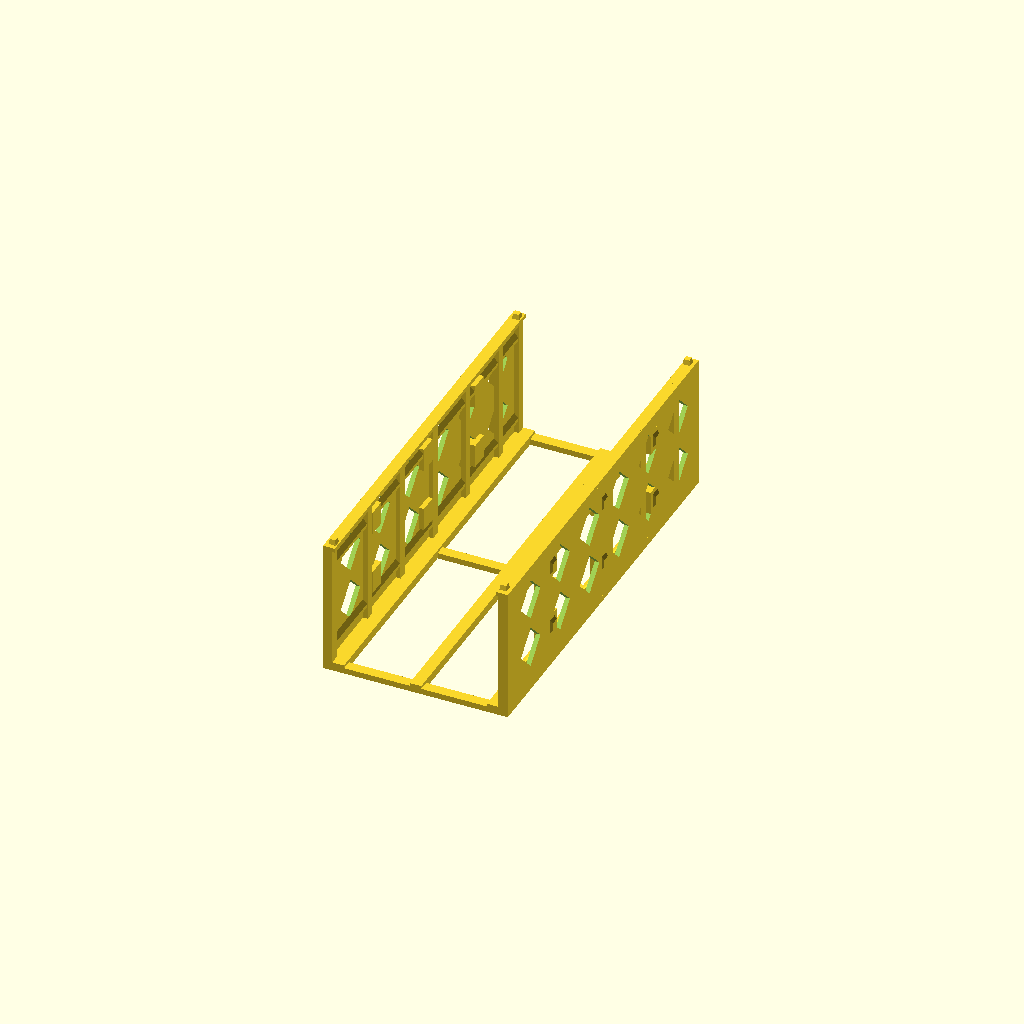
Cell 1 — every parameter at its default value.
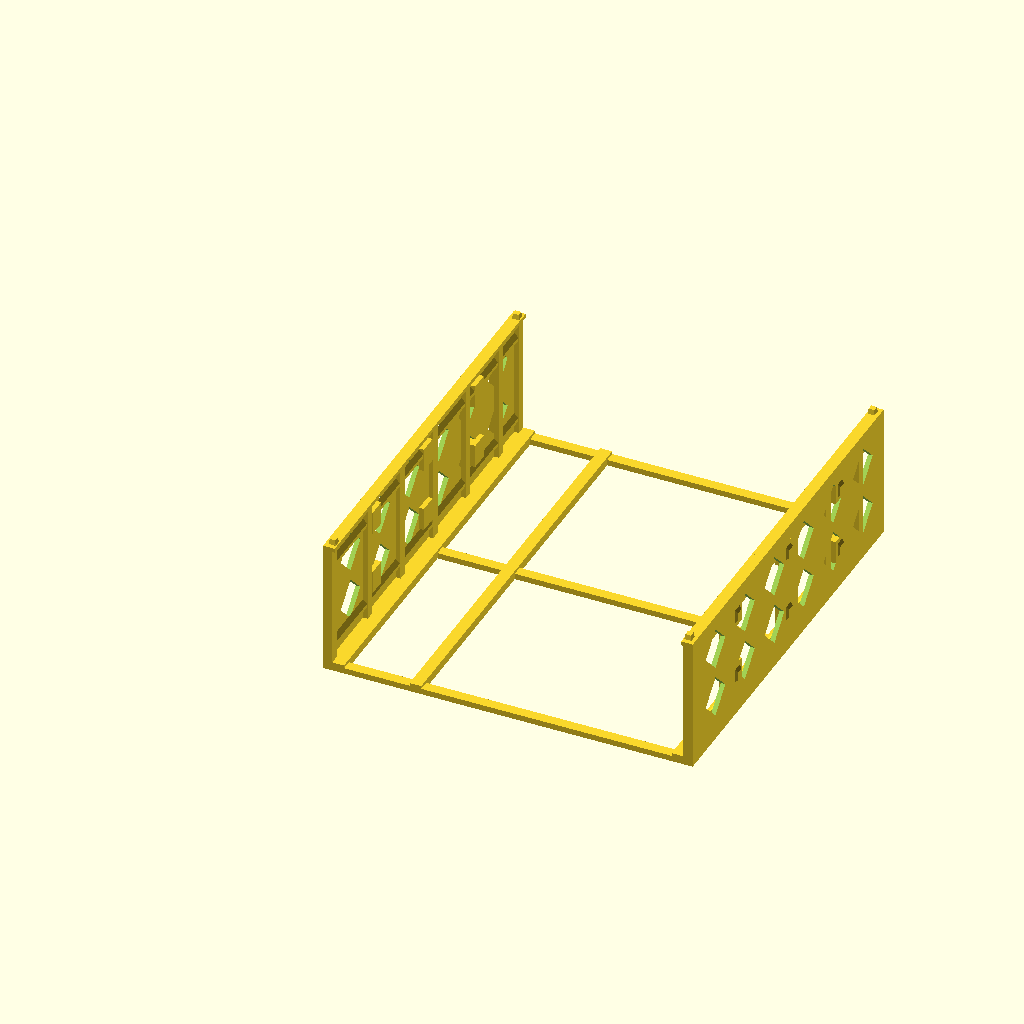
Cell 2: body_w = 316 (everything else at default).
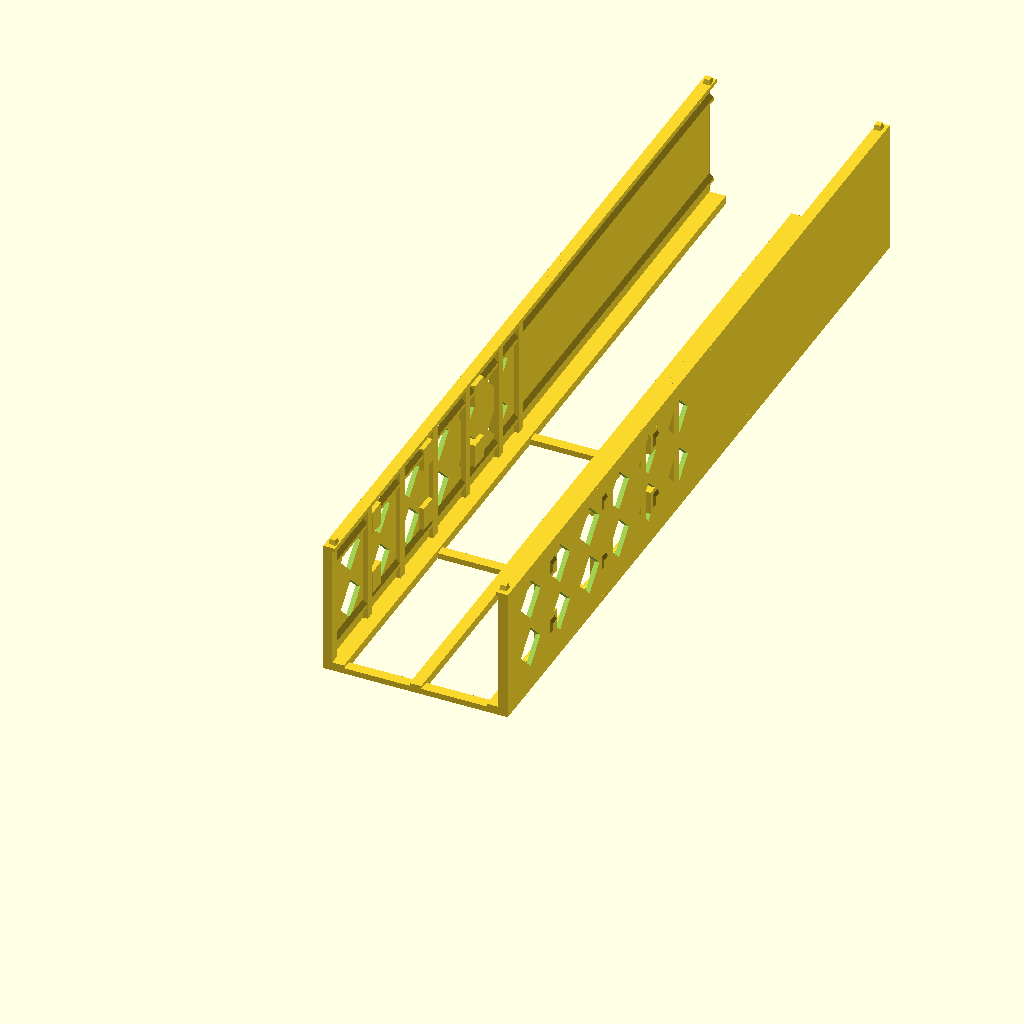
Cell 3: outer_d = 700 (everything else at default).
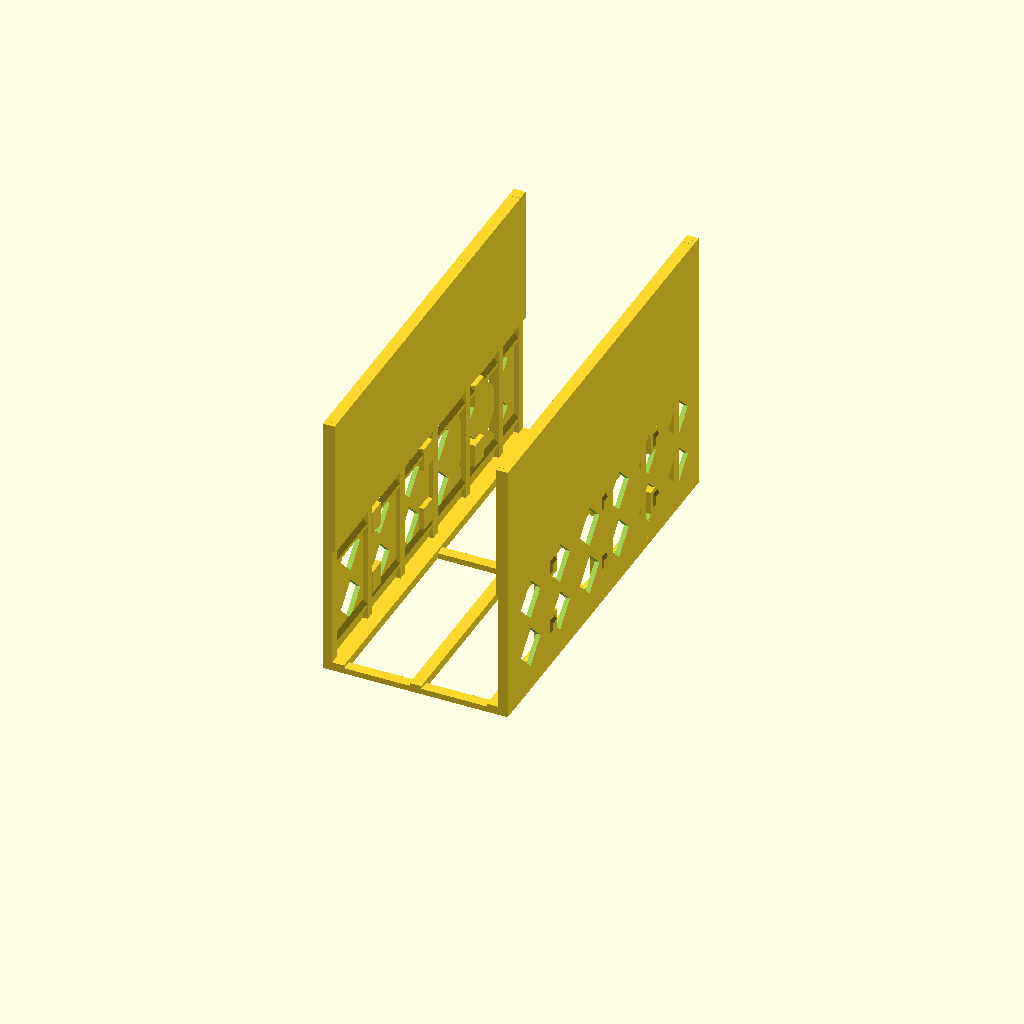
Cell 4: body_top = 231 (everything else at default).
One fixed orthographic camera (rotation 55°, 0°, 25°; colour scheme Cornfield) for every cell.
Source of the model, src/Modular_Box_L_160x350x120.scad:
// GetCigar humidor | Modular 18-box housing for reinforced L basket
// Based on the functional concept of supplied box_80.stl: stackable male/female joints
// and air-permeable side shell; dimensional redesign (NOT global STL stretching).
// mm, external bounding box including connectors: X 0..160, Y 0..350, Z 0..120
// Basket original outer size 140 x 350 x 100; its ~345 body + ~5 grip needs
// BOTH ends of the housing open (no solid rear wall).
// PRINT: x-y footprint on build plate, z vertical. No support intent, verify slicer.
// CAUTION: load-bearing stack = prototype, physical fit/load test before 18 prints.

$fn = 24;
outer_w = 160;
body_w = 158;        // 2mm reserved for right-side male lateral locator bosses
outer_d = 350;
outer_h = 120;
body_top = 115.5;   // upper peg tips reach exactly 120
basket_w = 140;
basket_d = 350;
basket_h = 100;
basket_x = 9;       // 1.5mm clearance at side runner datum x=7.5,150.5
basket_z = 7.5;     // floor-support height; basket top = 107.5
side_wall = 4;
side_datum_l = 7.5;
side_datum_r = 150.5;
post_w = 8;
bottom_rail_h = 7.5;
top_rail_z = 112;
vent_r = 18.0;       // side diamond half-diagonal

module box_side_wall() {
    difference() {
        // Both 4mm side webs (continuous along 350mm)
        union() {
            cube([side_wall, outer_d, body_top]);
            translate([body_w-side_wall,0,0]) cube([side_wall,outer_d,body_top]);
        }
        // Diamond-shaped self-supporting air vents, original perforated idea.
        for (yc = [42:54:312], zc = [40,85]) {
            translate([-0.3,yc,zc]) rotate([0,90,0])
                linear_extrude(height=side_wall+0.6)
                    polygon([[-vent_r,0],[0,vent_r],[vent_r,0],[0,-vent_r]]);
            translate([body_w-side_wall-0.3,yc,zc]) rotate([0,90,0])
                linear_extrude(height=side_wall+0.6)
                    polygon([[-vent_r,0],[0,vent_r],[vent_r,0],[0,-vent_r]]);
        }
    }
}

module inner_guide(z,h) {
    // Profile in XZ, extruded along the full Y depth.
    translate([0,outer_d,0]) rotate([90,0,0])
        linear_extrude(height=outer_d)
            polygon([[4,z],[7.5,z+3.5],[7.5,z+h-3.5],[4,z+h]]);
}

module structural_frame() {
    // Bottom sliding rails: support continuous contact lines under basket's
    // two long floor edges and the central reinforcement rib.
    cube([18,outer_d,bottom_rail_h]);
    translate([body_w-18,0,0]) cube([18,outer_d,bottom_rail_h]);
    translate([74,0,0]) cube([10,outer_d,bottom_rail_h]);

    // Bottom square-up cross rails are BELOW the floor-support level.
    for (y=[0,171.5,341]) translate([0,y,0]) cube([body_w,9,5]);

    // Top horizontal load frame: remains above the basket top z=107.5.
    translate([0,0,top_rail_z]) cube([10,outer_d,body_top-top_rail_z]);
    translate([body_w-10,0,top_rail_z]) cube([10,outer_d,body_top-top_rail_z]);
    // NO transverse bars at the TOP: bridging 140mm would require supports.
    // Top frame stays as two long load-bearing side beams.

    // Four corners + five intermediate 8mm-wide stiffeners along length.
    for (y=[0,65,125,185,245,305,342]) {
        translate([0,y,0]) cube([post_w,8,body_top]);
        translate([body_w-post_w,y,0]) cube([post_w,8,body_top]);
    }

    // 143mm guide datum at x=7.5/150.5, only in low wall height bands.
    // Narrow strips avoid rubbing the entire 100mm tall basket side.
    // Tapered 45-degree ramps avoid >3mm horizontal unsupported shelves.
    for (z=[15,91]) {
        inner_guide(z,10);
        translate([body_w,0,0]) mirror([1,0,0]) inner_guide(z,10);
    }

    // Thickened blocks around lateral locators so vent cuts cannot weaken them.
    for (yc=[82,176,270],zc=[36,92]) {
        translate([0,yc-8,zc-10]) cube([8,16,20]);
        translate([body_w-8,yc-8,zc-10]) cube([8,16,20]);
    }
}

module top_peg(x,y) {
    // Self-supporting tapered plug: 6.0 base -> 4.8 tip, h 4.5mm
    hull() {
        translate([x-3,y-3,body_top-0.05]) cube([6,6,0.15]);
        translate([x-2.4,y-2.4,outer_h-0.15]) cube([4.8,4.8,0.15]);
    }
}

module lateral_peg(y,z) {
    // Right side: projects to x=160, with matching blind socket on x=0.
    // Two trapezoidal segments reduce sharp unsupported horizontal ledges.
    hull() {
        translate([body_w-0.6,y-4,z-6]) cube([0.6,8,12]);
        translate([body_w+1.6,y-3.4,z-3.5]) cube([0.4,6.8,7]);
    }
}

module main_body() {
    union() {
        box_side_wall();
        structural_frame();
        // Male pegs on upper rim, female sockets in underside, four locations.
        for(x=[6,body_w-6],y=[7,outer_d-7]) top_peg(x,y);
        // Side-by-side locating features, male right / female left.
        for(y=[82,176,270],z=[36,92]) lateral_peg(y,z);
    }
}

difference() {
    main_body();
    // 0.55mm XY clearance per side around nominal 6mm peg; 4.9mm depth.
    for(x=[6,body_w-6],y=[7,outer_d-7])
        translate([x-3.55,y-3.55,-0.05]) cube([7.1,7.1,5.05]);
    // Matching sockets for horizontal male locators.
    // Adjacent boxes mate at pitch 158mm, assembled row width 476mm.
    for(y=[82,176,270],z=[36,92])
        translate([-0.1,y-4.5,z-6.7]) cube([2.9,9,13.4]);
}
Customizer parameters (derived from the source; name, type, default, range or options):
outer_w: number, default 160
body_w: number, default 158
outer_d: number, default 350
outer_h: number, default 120
body_top: number, default 115.5
basket_w: number, default 140
basket_d: number, default 350
basket_h: number, default 100
basket_x: number, default 9
basket_z: number, default 7.5
side_wall: number, default 4
side_datum_l: number, default 7.5
side_datum_r: number, default 150.5
post_w: number, default 8
bottom_rail_h: number, default 7.5
top_rail_z: number, default 112
vent_r: number, default 18
